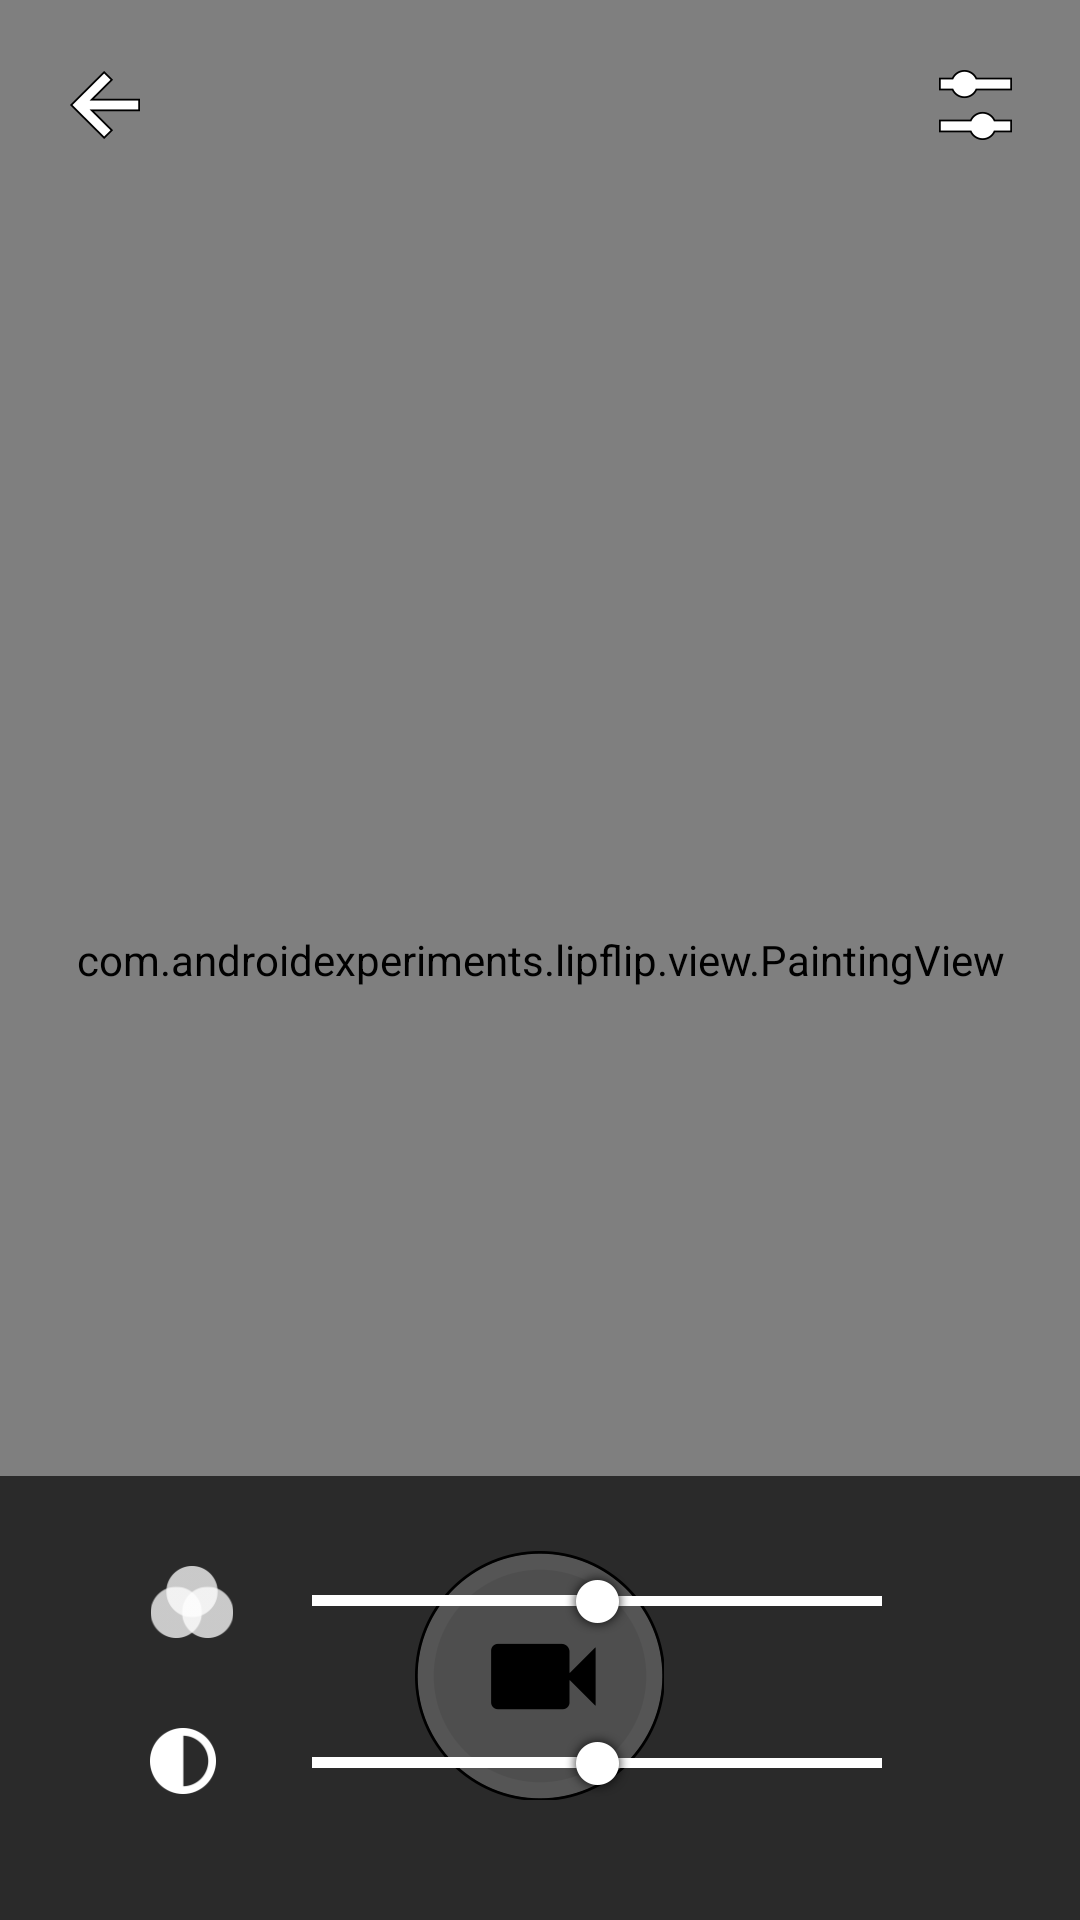

Produce the Android XML layout that renders to this screen, including the resource entries it uses.
<!-- AndroidManifest.xml: application theme AppTheme -->
<!-- res/layout/activity_main.xml -->
<RelativeLayout xmlns:android="http://schemas.android.com/apk/res/android"
    xmlns:tools="http://schemas.android.com/tools"
    android:layout_width="match_parent"
    android:layout_height="match_parent"
    android:id="@+id/main_container"
    tools:context=".MainActivity">

    <com.uncorkedstudios.android.view.recordablesurfaceview.RecordableSurfaceView
        android:id="@+id/recordable_surface_view"
        android:layout_width="match_parent"
        android:layout_height="match_parent"/>

    <com.androidexperiments.lipflip.view.PaintingView
        android:id="@+id/paintView"
        android:layout_width="match_parent"
        android:layout_height="match_parent" />

    <RelativeLayout
        android:id="@+id/controls_container"
        android:layout_width="match_parent"
        android:layout_height="match_parent">

        <ImageButton
            android:id="@+id/btn_record"
            android:layout_width="83dp"
            android:layout_height="83dp"
            android:layout_alignParentBottom="true"
            android:layout_centerHorizontal="true"
            android:layout_marginBottom="@dimen/margin_bottom"
            android:src="@drawable/btn_record"
            android:background="@android:color/transparent"
            android:contentDescription="@string/btn_record"/>

        <ImageButton
            android:id="@+id/btn_back"
            android:layout_width="70dp"
            android:layout_height="70dp"
            android:src="@drawable/btn_back"
            android:background="@android:color/transparent"
            android:contentDescription="@string/btn_back"/>

        <ImageButton
            android:id="@+id/btn_edit"
            android:layout_width="70dp"
            android:layout_height="70dp"
            android:layout_alignParentEnd="true"
            android:src="@drawable/btn_edit"
            android:background="@android:color/transparent"
            android:contentDescription="@string/btn_edit"/>

        <RelativeLayout
            android:id="@+id/edit_container"
            android:layout_width="match_parent"
            android:layout_height="wrap_content"
            android:paddingLeft="50dp"
            android:paddingRight="50dp"
            android:paddingBottom="40dp"
            android:paddingTop="30dp"
            android:layout_alignParentBottom="true"
            android:background="#aa000000">

            <ImageView
                android:id="@+id/edit_ic_hue"
                android:layout_width="28dp"
                android:layout_height="24dp"
                android:src="@drawable/edit_ic_hue"/>
            <SeekBar
                style="@style/SeekbarStyle"
                android:id="@+id/edit_seek_hue"
                android:layout_width="match_parent"
                android:layout_height="24dp"
                android:layout_marginLeft="10dp"
                android:layout_toRightOf="@id/edit_ic_hue"
                android:max="200"
                android:progress="100"/>

            <ImageView
                android:id="@+id/edit_ic_gamma"
                android:layout_width="22dp"
                android:layout_height="22dp"
                android:layout_below="@id/edit_ic_hue"
                android:layout_marginTop="30dp"
                android:src="@drawable/edit_ic_gamma"/>

            <SeekBar
                style="@style/SeekbarStyle"
                android:id="@+id/edit_seek_gamma"
                android:layout_width="match_parent"
                android:layout_height="24dp"
                android:layout_marginLeft="10dp"
                android:layout_toRightOf="@id/edit_ic_hue"
                android:layout_alignTop="@id/edit_ic_gamma"
                android:progress="100"
                android:max="200"/>

        </RelativeLayout>

    </RelativeLayout>

</RelativeLayout>
<!-- resources referenced by this layout -->
<resources>
  <dimen name="margin_bottom">40dp</dimen>
  <!-- drawable btn_back (drawable) -->
  <?xml version="1.0" encoding="utf-8"?>
  <selector xmlns:android="http://schemas.android.com/apk/res/android">
      <item android:drawable="@drawable/btn_back_on" android:state_pressed="true"/>
      <item android:drawable="@drawable/btn_back_off"/>
  </selector>
  <!-- drawable btn_edit (drawable) -->
  <?xml version="1.0" encoding="utf-8"?>
  <selector xmlns:android="http://schemas.android.com/apk/res/android">
      <item android:drawable="@drawable/btn_edit_on" android:state_pressed="true"/>
      <item android:drawable="@drawable/btn_edit_on" android:state_activated="true"/>
      <item android:drawable="@drawable/btn_edit_off"/>
  </selector>
  <!-- drawable btn_record (drawable) -->
  <?xml version="1.0" encoding="utf-8"?>
  <selector xmlns:android="http://schemas.android.com/apk/res/android">
      <item android:drawable="@drawable/record_btn_on" android:state_pressed="true"/>
      <item android:drawable="@drawable/record_btn_off"/>
  </selector>
  <!-- drawable edit_ic_gamma: png bitmap (drawable-xxhdpi, 1886 bytes) -->
  <!-- drawable edit_ic_hue: png bitmap (drawable-xxhdpi, 2778 bytes) -->
  <string name="btn_back">Back</string>
  <string name="btn_edit">Edit Colors</string>
  <string name="btn_record">Record</string>
  <style name="SeekbarStyle">
          <item name="android:progressDrawable">@drawable/seek_progress</item>
          <item name="android:thumb">@drawable/seek_thumb</item>
          <item name="android:splitTrack">false</item>
      </style>
  <style name="AppTheme" parent="Theme.AppCompat.Light.DarkActionBar">
          <item name="android:actionModeBackground">@android:color/black</item>
          <item name="android:actionModeCloseDrawable">@drawable/menu_ic_close</item>
          <item name="android:actionModeStyle">@style/AppActionMode</item>
          <item name="android:colorPrimary">#000000</item>
          <item name="colorPrimary">#000000</item>
      </style>
  <!-- drawable btn_back_on: png bitmap (drawable-xxhdpi, 1952 bytes) -->
  <!-- drawable btn_back_off: png bitmap (drawable-xxhdpi, 1484 bytes) -->
  <!-- drawable btn_edit_on: png bitmap (drawable-xxhdpi, 2538 bytes) -->
  <!-- drawable btn_edit_off: png bitmap (drawable-xxhdpi, 2282 bytes) -->
  <!-- drawable record_btn_on: png bitmap (drawable-xxhdpi, 12187 bytes) -->
  <!-- drawable record_btn_off: png bitmap (drawable-xxhdpi, 12194 bytes) -->
  <!-- drawable seek_progress (drawable) -->
  <?xml version="1.0" encoding="utf-8"?>
  <layer-list xmlns:android="http://schemas.android.com/apk/res/android">
      <item
          android:id="@android:id/background"
          android:drawable="@drawable/seek_bg" />
      <item android:id="@android:id/secondaryProgress">
          <scale
              android:drawable="@drawable/seek_secondary"
              android:scaleWidth="100%" />
      </item>
      <item android:id="@android:id/progress">
          <scale
              android:drawable="@drawable/seek_primary"
              android:scaleWidth="100%" />
      </item>
  </layer-list>
  <!-- drawable seek_thumb: png bitmap (drawable-xxhdpi, 2895 bytes) -->
  <!-- drawable menu_ic_close (drawable) -->
  <?xml version="1.0" encoding="utf-8"?>
  <selector xmlns:android="http://schemas.android.com/apk/res/android">
      <item android:drawable="@drawable/menu_ic_close_on" android:state_pressed="true" android:state_enabled="true"/>
      <item android:drawable="@drawable/menu_ic_close_off"/>
  </selector>
  <style name="AppActionMode" parent="Widget.AppCompat.ActionMode">
          <item name="android:background">#000000</item>
      </style>
  <!-- drawable menu_ic_close_on: png bitmap (drawable-xxhdpi, 15691 bytes) -->
  <!-- drawable menu_ic_close_off: png bitmap (drawable-xxhdpi, 15527 bytes) -->
</resources>
